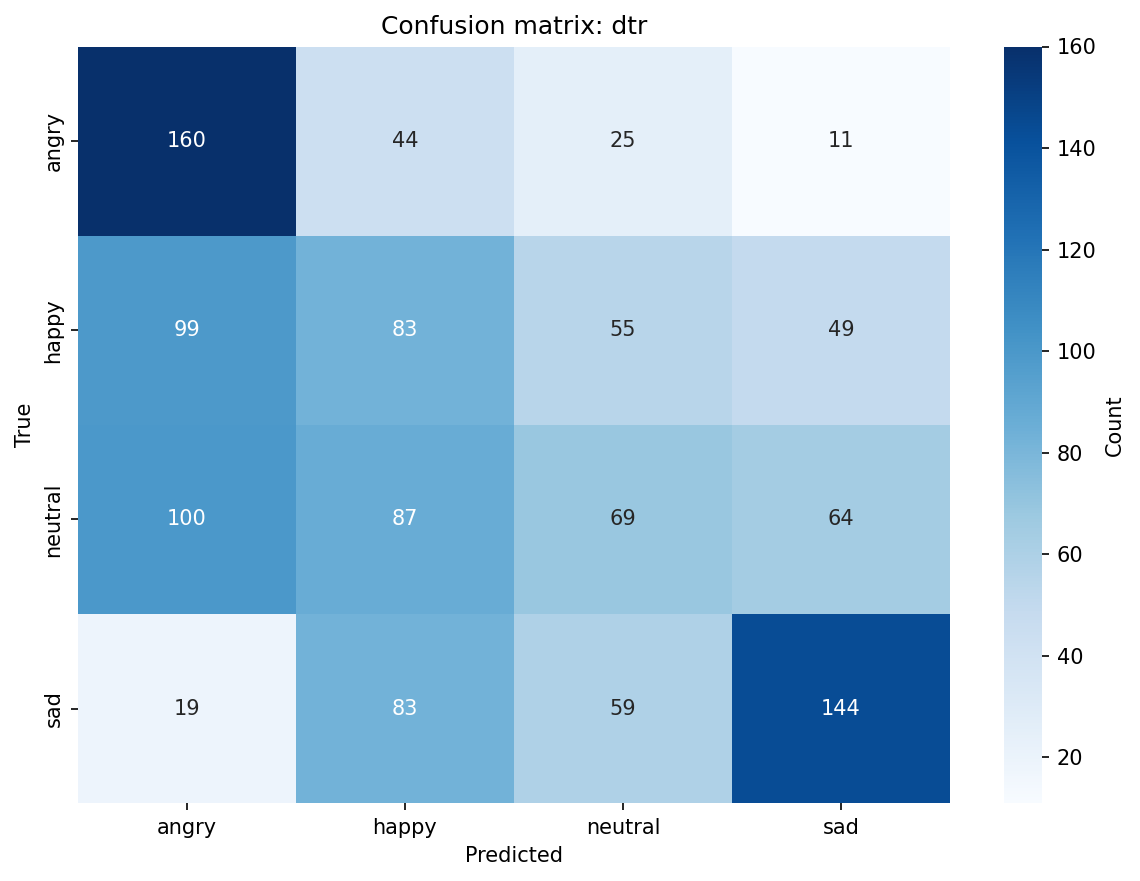

Source data for this figure (header and first rows):
, angry, happy, neutral, sad
angry, 160, 44, 25, 11
happy, 99, 83, 55, 49
neutral, 100, 87, 69, 64
sad, 19, 83, 59, 144
